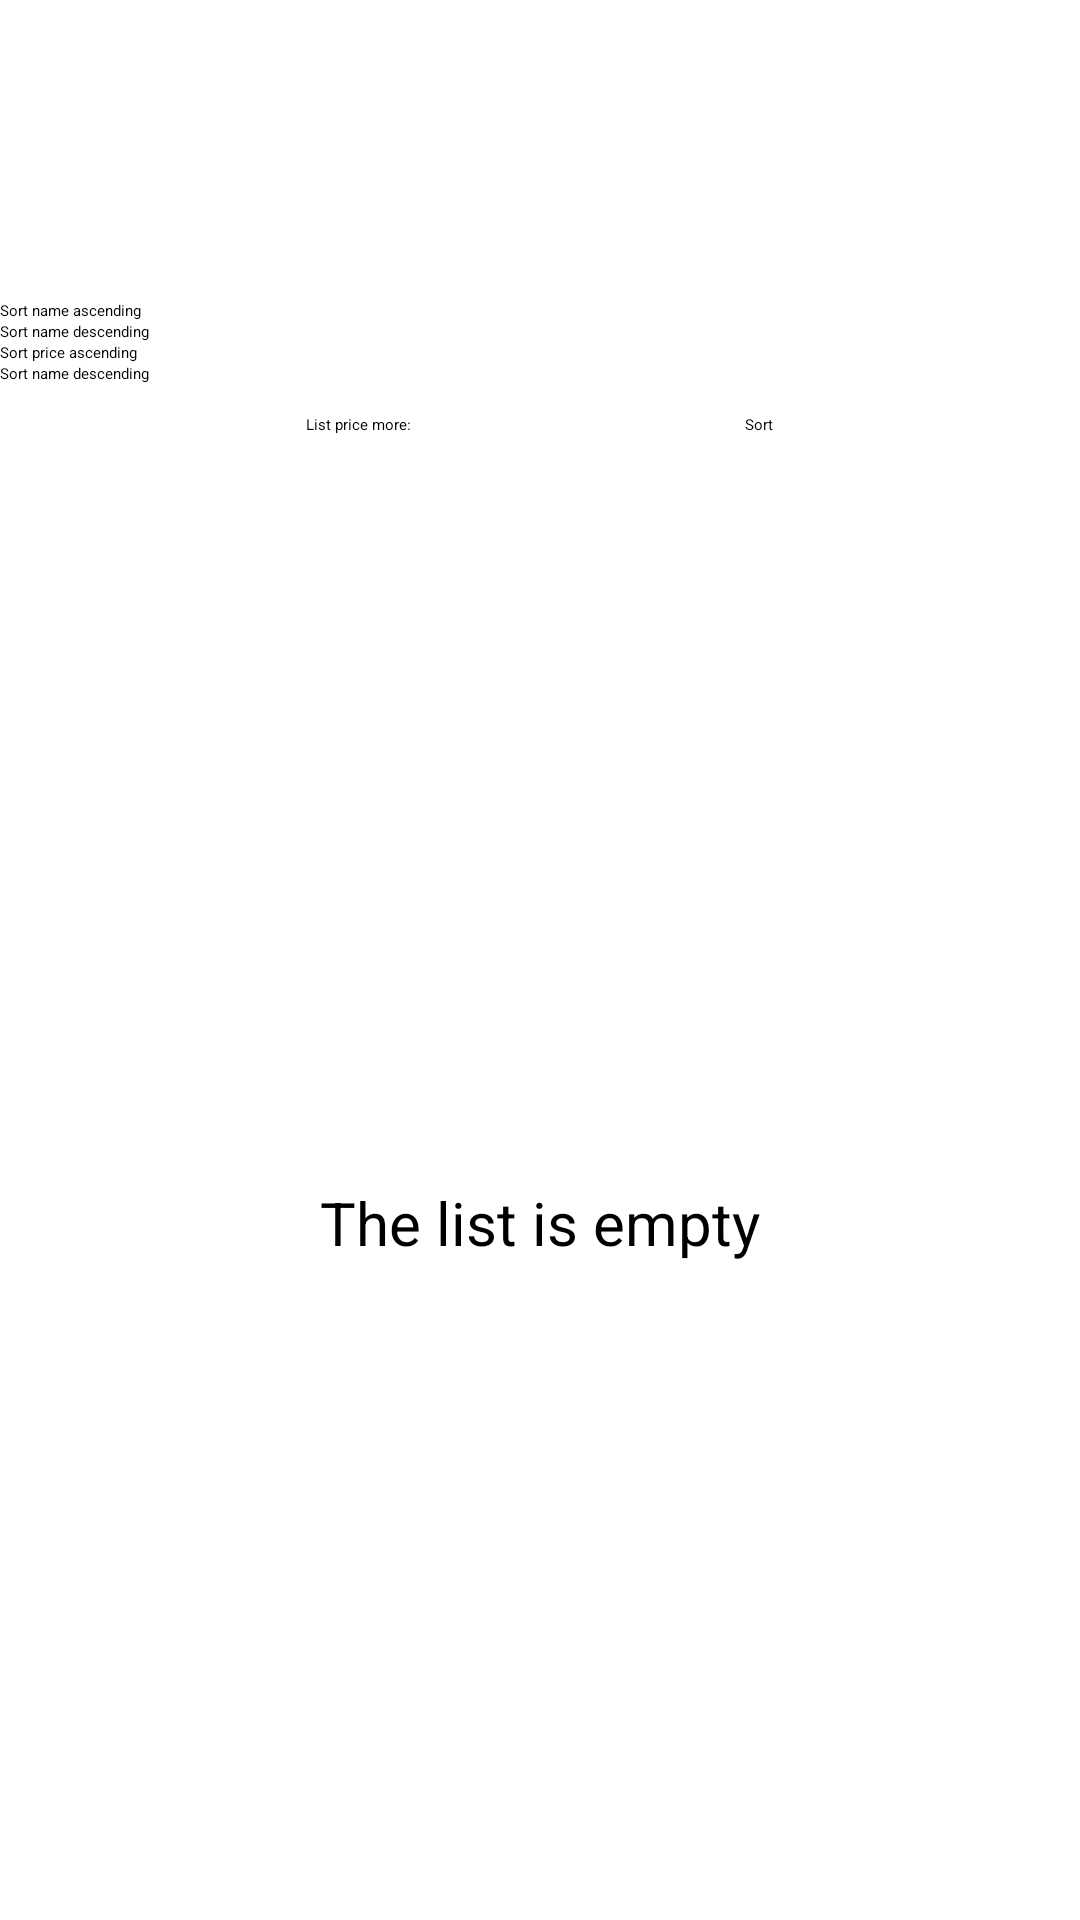

Android layout source for this screen:
<!-- AndroidManifest.xml: application theme Theme.VehicleManagement -->
<!-- res/layout/fragment_list.xml -->
<?xml version="1.0" encoding="utf-8"?>
<LinearLayout xmlns:android="http://schemas.android.com/apk/res/android"
    xmlns:tools="http://schemas.android.com/tools"
    android:layout_width="match_parent"
    android:layout_height="match_parent"
    android:orientation="vertical"
    xmlns:app="http://schemas.android.com/apk/res-auto"
    tools:context=".fragment.ListFragment">

    <RadioGroup
        android:layout_marginTop="100dp"
        android:layout_width="match_parent"
        android:layout_height="wrap_content"
        android:id="@+id/radioGroup">

        <RadioButton
            android:layout_width="wrap_content"
            android:layout_height="wrap_content"
            android:text="Sort name ascending"
            android:onClick="onRadioButtonClicked"
            android:id="@+id/buttonSortNameAsc"/>
        <RadioButton
            android:layout_width="wrap_content"
            android:layout_height="wrap_content"
            android:text="Sort name descending"
            android:onClick="onRadioButtonClicked"
            android:id="@+id/buttonSortNameDesc"/>
        <RadioButton
            android:layout_width="wrap_content"
            android:layout_height="wrap_content"
            android:text="Sort price ascending"
            android:onClick="onRadioButtonClicked"
            android:id="@+id/buttonSortPriceAsc"/>
        <RadioButton
            android:layout_width="wrap_content"
            android:layout_height="wrap_content"
            android:text="Sort name descending"
            android:onClick="onRadioButtonClicked"
            android:id="@+id/buttonSortPriceDesc"/>
    </RadioGroup>

    <LinearLayout
        android:layout_width="match_parent"
        android:layout_height="wrap_content"
        android:layout_margin="10dp"
        android:gravity="center"
        android:orientation="horizontal">

        <TextView
            android:layout_width="wrap_content"
            android:layout_height="wrap_content"
            android:text="List price more: "/>

        <EditText
            android:layout_width="100dp"
            android:layout_height="wrap_content"
            android:id="@+id/editTextSort"
            android:layout_marginLeft="5dp"/>

        <Button
            android:layout_width="wrap_content"
            android:layout_height="wrap_content"
            android:id="@+id/buttonSort"
            android:text="Sort"
            android:layout_marginLeft="5dp"/>
    </LinearLayout>

    <androidx.recyclerview.widget.RecyclerView
        android:layout_marginLeft="100dp"
        android:id="@+id/recyclerView"
        android:layout_width="match_parent"
        android:layout_height="wrap_content"
        android:layout_margin="10dp" />

    <TextView
        android:id="@+id/textViewListFragmentBlank"
        android:layout_width="match_parent"
        android:layout_height="match_parent"
        android:gravity="center"
        android:text="The list is empty"
        android:textSize="20dp" />

</LinearLayout>
<!-- resources referenced by this layout -->
<resources>
  <style name="Theme.VehicleManagement" parent="Theme.MaterialComponents.DayNight.DarkActionBar">
          
          <item name="colorPrimary">@color/purple_200</item>
          <item name="colorPrimaryVariant">@color/purple_700</item>
          <item name="colorOnPrimary">@color/black</item>
          
          <item name="colorSecondary">@color/teal_200</item>
          <item name="colorSecondaryVariant">@color/teal_200</item>
          <item name="colorOnSecondary">@color/black</item>
          
          <item name="android:statusBarColor" tools:targetApi="l">?attr/colorPrimaryVariant</item>
          
      </style>
  <color name="purple_200">#FFBB86FC</color>
  <color name="purple_700">#FF3700B3</color>
  <color name="black">#FF000000</color>
  <color name="teal_200">#FF03DAC5</color>
</resources>
